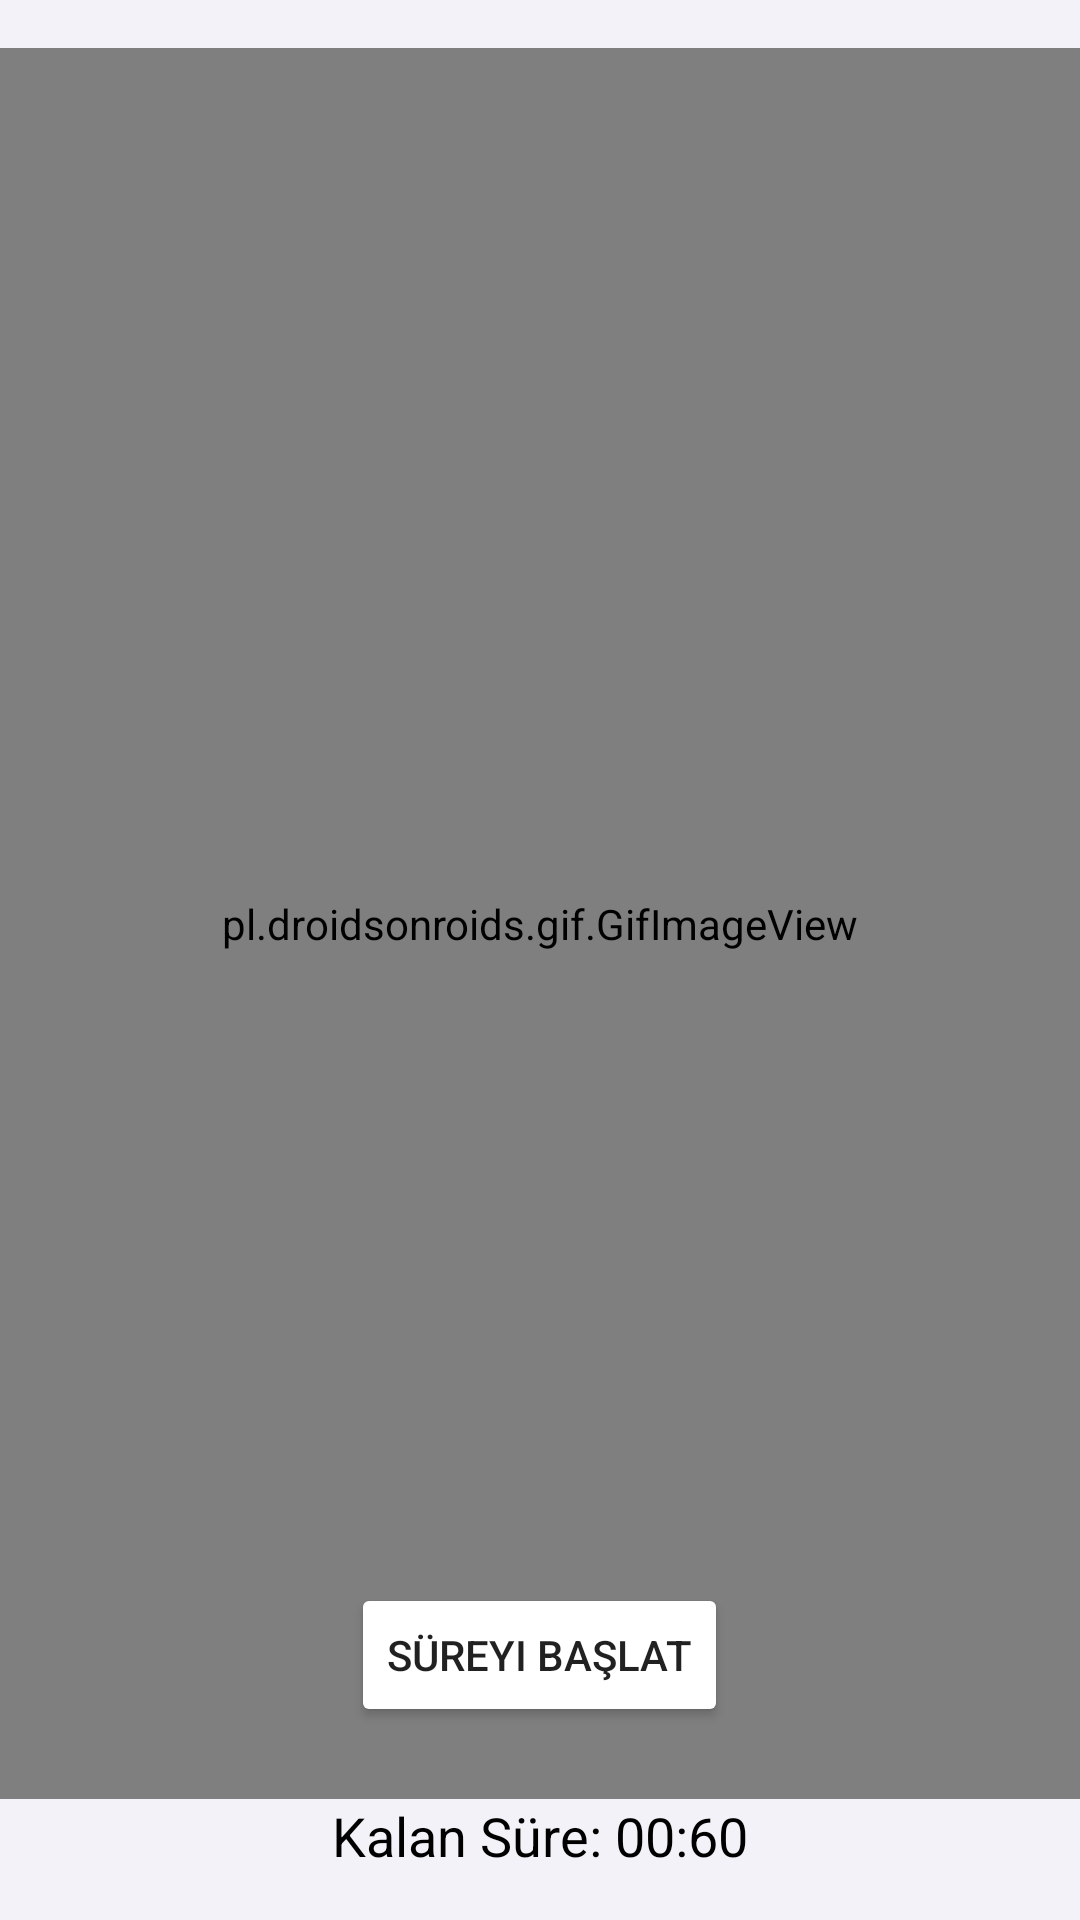

Layout XML and referenced resources for this Android screen:
<!-- AndroidManifest.xml: application theme Theme.MeditasyonUygulamasi -->
<!-- res/layout/activity_glute_bridge.xml -->
<?xml version="1.0" encoding="utf-8"?>
<RelativeLayout xmlns:android="http://schemas.android.com/apk/res/android"
    xmlns:app="http://schemas.android.com/apk/res-auto"
    xmlns:tools="http://schemas.android.com/tools"
    android:layout_width="match_parent"
    android:layout_height="match_parent"
    android:background="#F2F2F8"
    tools:context=".GluteBridgeActivity">

    <pl.droidsonroids.gif.GifImageView
        android:id="@+id/glute_bridge_gif"
        android:layout_width="match_parent"
        android:layout_height="match_parent"
        android:src="@drawable/glute_bridge"
        android:layout_marginTop="16dp"
        android:layout_above="@id/timer_text_view"
        android:layout_centerHorizontal="true" />

    <TextView
        android:id="@+id/timer_text_view"
        android:layout_width="wrap_content"
        android:layout_height="wrap_content"
        android:text="Kalan Süre: 00:60"
        android:textSize="18sp"
        android:textColor="@color/black"
        android:layout_marginBottom="16dp"
        android:layout_centerHorizontal="true"
        android:layout_alignParentBottom="true" />

    <Button
        android:id="@+id/start_button"
        android:layout_width="wrap_content"
        android:layout_height="wrap_content"
        android:text="Süreyi Başlat"
        android:backgroundTint="@color/lavender"
        android:layout_above="@id/timer_text_view"
        android:layout_centerHorizontal="true"
        android:layout_marginBottom="24dp" />

</RelativeLayout>
<!-- resources referenced by this layout -->
<resources>
  <style name="Theme.MeditasyonUygulamasi" parent="Base.Theme.MeditasyonUygulamasi" />
  <style name="Base.Theme.MeditasyonUygulamasi" parent="Theme.AppCompat.DayNight.NoActionBar">
          
          
      </style>
  <!-- not gathered from this repository: default colours our renderer supplied (Android Studio template values) -->
  <color name="black">#FF000000</color>
</resources>
